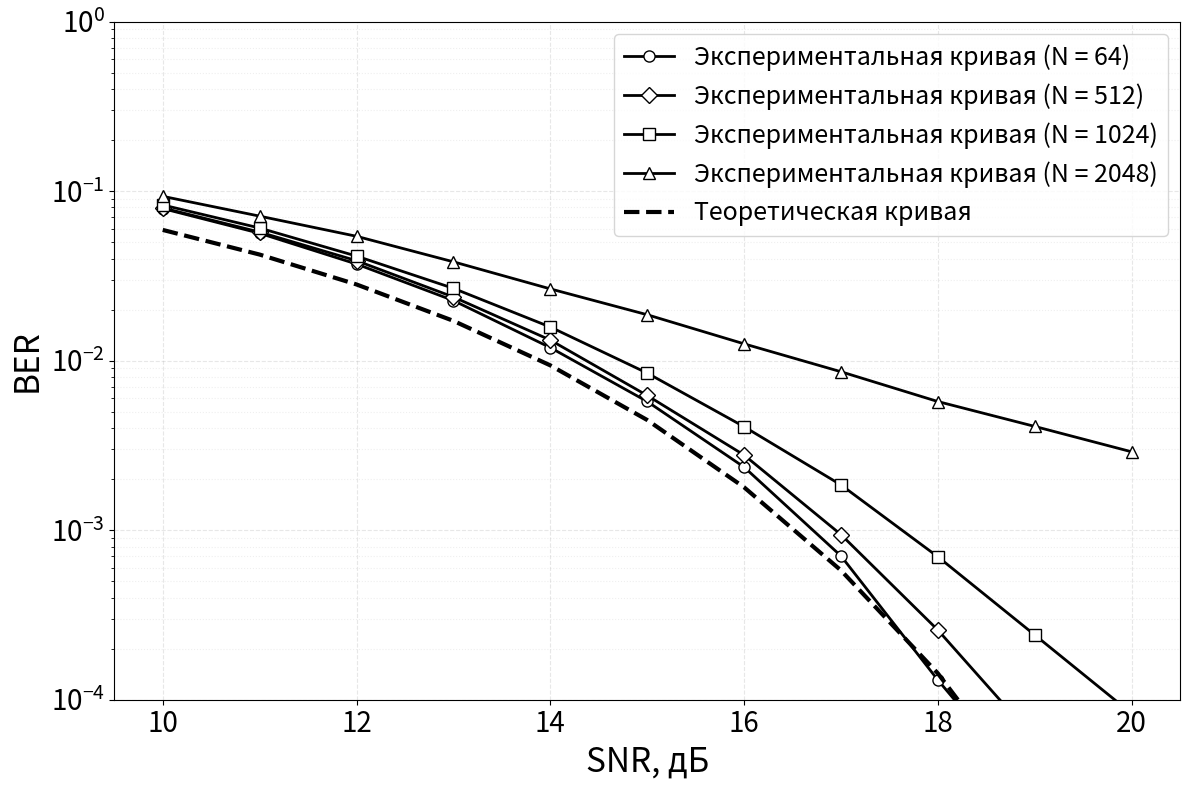

This figure's Python source:
import numpy as np
import matplotlib.pyplot as plt
from scipy import special

SNR_dB_values = [10, 11, 12, 13, 14, 15, 16, 17, 18, 19, 20]

ber_theoretical = [5.89872026e-02, 4.22114640e-02, 2.81295963e-02, 1.71588057e-02,
 9.37561353e-03, 4.46540036e-03, 1.79121809e-03, 5.79506112e-04,
 1.43180831e-04, 2.52204213e-05, 2.90408116e-06]

ber_64 = [7.88476562e-02, 5.63564453e-02, 3.71181641e-02, 2.26074219e-02,
 1.19355469e-02, 5.74218750e-03, 2.35644531e-03, 7.05078125e-04,
 1.30859375e-04, 2.73437500e-05, 9.76562500e-07]

ber_512 = [7.95273438e-02, 5.72861328e-02, 3.88398437e-02, 2.37226563e-02,
 1.32207031e-02, 6.22851563e-03, 2.77441406e-03, 9.42382812e-04,
 2.57812500e-04, 5.85937500e-05, 8.78906250e-06]

ber_1024 = [8.27851563e-02, 6.05380859e-02, 4.13505859e-02, 2.66875000e-02,
 1.57841797e-02, 8.44628906e-03, 4.07812500e-03, 1.84960937e-03,
 6.97265625e-04, 2.41210937e-04, 8.30078125e-05]

ber_2048 = [0.09310303, 0.07112732, 0.05410461, 0.03825989, 0.02649231, 0.01864929,
 0.01256104, 0.00859985, 0.0057373,  0.00409241, 0.00289917]


"""
    Построение графика сравнения смоделированной и теоретической BER
"""
plt.figure(figsize=(12, 8))
    
# Настройка стилей для смоделированных данных (разные маркеры, серый цвет)
plt.semilogy(SNR_dB_values, ber_64, 
            color='black', linestyle='-', marker='o', linewidth=2, 
            markersize=8, markerfacecolor='white', label=f'Экспериментальная кривая (N = 64)')

plt.semilogy(SNR_dB_values, ber_512, 
            color='black', linestyle='-', marker='D', linewidth=2, 
            markersize=8, markerfacecolor='white', label=f'Экспериментальная кривая (N = 512)')

plt.semilogy(SNR_dB_values, ber_1024, 
            color='black', linestyle='-', marker='s', linewidth=2, 
            markersize=8, markerfacecolor='white', label=f'Экспериментальная кривая (N = 1024)')

plt.semilogy(SNR_dB_values, ber_2048, 
            color='black', linestyle='-', marker='^', linewidth=2, 
            markersize=8, markerfacecolor='white', label=f'Экспериментальная кривая (N = 2048)')

# Теоретическая BER (пунктир, темно-серый или черный для контраста)
plt.semilogy(SNR_dB_values, ber_theoretical, 
            color='black', linestyle='--', linewidth=3, 
            label='Теоретическая кривая')
    
# Настройка графика
plt.xlabel('SNR, дБ', fontsize=24)
plt.ylabel('BER', fontsize=24)
#plt.title(f'Сравнение BER для OFDM системы\nN=2048', fontsize=16)
plt.grid(True, which='both', alpha=0.3, linestyle='--')
plt.legend(fontsize=18)
plt.ylim([1e-4, 1])
plt.tick_params(axis='both', which='major', labelsize=20)  # Основные деления
plt.tick_params(axis='both', which='minor', labelsize=16)  # Промежуточные (мелкие) деления
# Добавление сетки
ax = plt.gca()
ax.grid(True, which='minor', alpha=0.2, linestyle=':')

plt.tight_layout()

filename = f'ber_ofdm_qam_16_subc.png'
filenamePdf = f'ber_ofdm_qam_16_subc.pdf'
plt.savefig(filename, dpi=300, bbox_inches='tight')
plt.savefig(filenamePdf, dpi=300, bbox_inches='tight')
